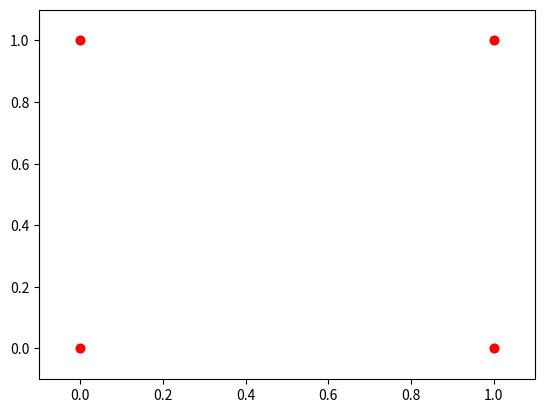

Here is the Python script that generated this plot:
#!/usr/bin/env python3
# -*- coding: utf-8 -*-
"""
Created on Tue Feb  2 22:54:40 2021

@author: shirlynw
"""

#chaos_game.py
from math import *                  # useful math functions
import numpy as np                  # useful array objects 
                                    # (also a core scientific computing library)
import matplotlib.pyplot as plt     # nice plotting commands
from matplotlib import animation
from random import random, randint  # random number generation functions

#global variables
N = 1000;
corner= [[0,0], [1,0], [0, 1], [1,1]]

"""
def midpoint (point1, point2):
    midpoint = [ 0.5 * (point1[0] + point2[0]) , 0.5 * (point1[1] + point2[1])]
    return midpoint



#define variables
x = np.zeros(N)
y = np.zeros(N)

x[0] = random()
y[0] = random()

for i in range(1,N-1):
    choose = random()
    if choose <=1/3:
        i_corner = [0,0]
    elif (choose > 1/3 )and (choose <=2/3):
        i_corner = [1,0]
    else:
        i_corner = [0.5, sqrt(3)/2]

    newxy = midpoint((x[i-1],y[i-1]),i_corner)
    x[i] = newxy[0]
    y[i] = newxy[1]
    #im = plt.scatter(x, y, color = 'blue')
   

fig = plt.figure()
plt.scatter(x, y, color = 'blue')
plt.scatter((0,1,0.5), (0,0,sqrt(3)/2), color = 'red')
plt.show()
"""
def midpoint (point1, point2):
    midpoint = [ 0.5 * (point1[0] + point2[0]) , 0.5 * (point1[1] + point2[1])]
    return midpoint


fig = plt.figure()
ax = plt.axes(xlim=(-0.1, 1.1), ylim=(-0.1, 1.1))
dots, = ax.plot([], [], 'bo')


# initialization function: plot the background of each frame
def init():
    global x,y
    x = np.zeros(N)
    y = np.zeros(N)
    plt.scatter((0,1,0,1), (0,0,1,1), color = 'red')
    return dots,

# animation function.  This is called sequentially
def animate(i):
    if i ==0:
        x[0] = random()
        y[0] = random()
    else: 
        choose = random()
        if choose <=1/4:
            i_corner = [0,0]
        elif (choose > 1/4 ) and (choose <=1/2):
            i_corner = [1,0]
        elif (choose > 1/2 ) and (choose <=3/4):
            i_corner = [0,1]
        else:
            i_corner = [1,1]

        newxy = midpoint((x[i-1],y[i-1]),i_corner)
        x[i] = newxy[0]
        y[i] = newxy[1]
    
    dots.set_data(x, y)
    return dots,

# call the animator.  blit=True means only re-draw the parts that have changed.
anim = animation.FuncAnimation(fig, animate, init_func=init,
                               frames=1000, interval=5, blit=True, repeat = False)


#anim.save('chaos_vid.mp4', fps=80, extra_args=['-vcodec', 'libx264'])
plt.show()